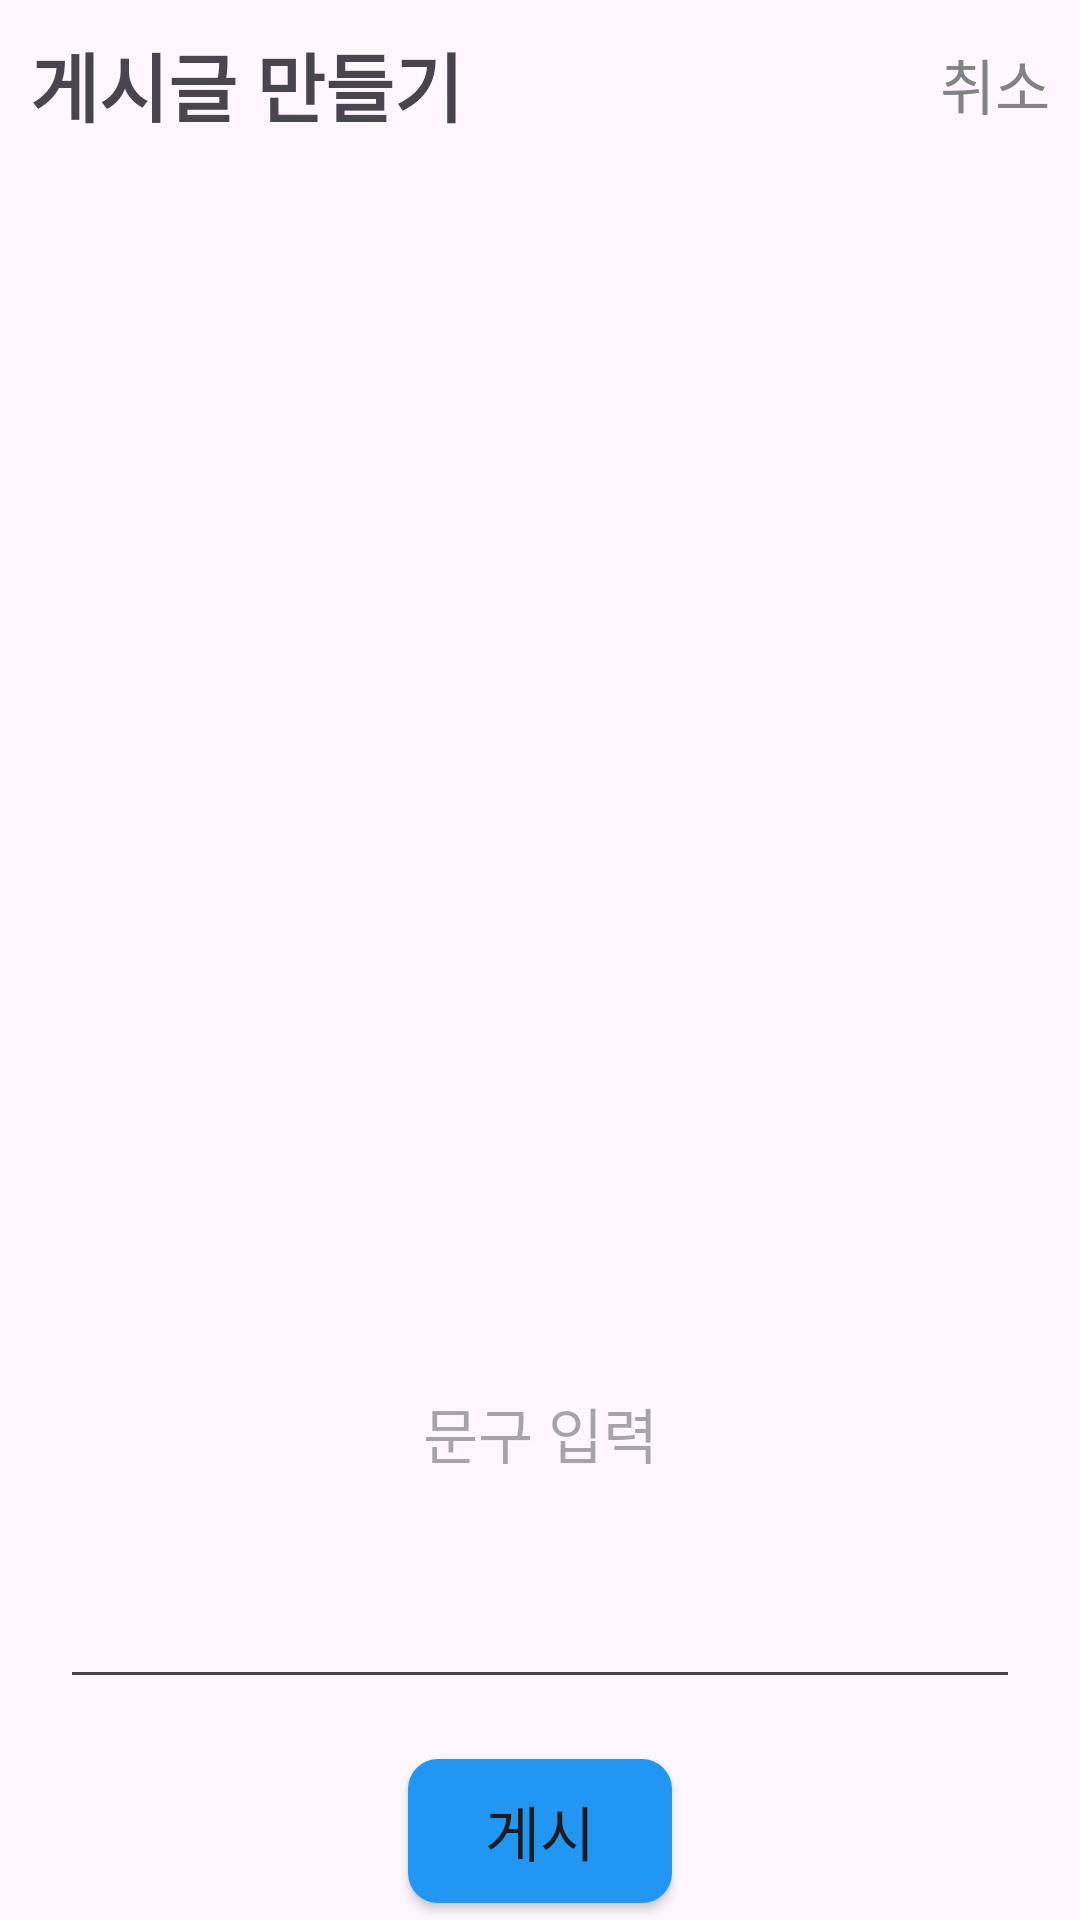

Android layout source for this screen:
<!-- AndroidManifest.xml: application theme Theme.KotlinStudy -->
<!-- res/layout/fragment_insta_post.xml -->
<?xml version="1.0" encoding="utf-8"?>
<androidx.appcompat.widget.LinearLayoutCompat xmlns:android="http://schemas.android.com/apk/res/android"
    android:layout_width="match_parent"
    android:layout_height="match_parent"
    android:orientation="vertical">

    <androidx.appcompat.widget.LinearLayoutCompat
        android:layout_width="match_parent"
        android:layout_height="wrap_content"
        android:orientation="horizontal"
        android:padding="10dp">

        <TextView
            android:layout_width="0dp"
            android:layout_height="wrap_content"
            android:layout_weight="1"
            android:text="게시글 만들기"
            android:textSize="25dp"
            android:textStyle="bold" />

        <TextView
            android:id="@+id/insta_post_cancel"
            android:layout_width="wrap_content"
            android:layout_height="wrap_content"
            android:layout_gravity="center_vertical"
            android:text="취소"
            android:textColor="#838383"
            android:textSize="20dp" />

    </androidx.appcompat.widget.LinearLayoutCompat>

    <ImageView
        android:id="@+id/insta_post_image"
        android:layout_width="300dp"
        android:layout_height="300dp"
        android:layout_gravity="center_horizontal"
        android:layout_marginTop="10dp" />

    <EditText
        android:id="@+id/insta_post_edit"
        android:layout_width="match_parent"
        android:layout_height="180dp"
        android:layout_margin="20dp"
        android:gravity="center"
        android:hint="문구 입력"
        android:textSize="20dp" />

    <Button
        android:id="@+id/insta_post_button"
        android:layout_width="wrap_content"
        android:layout_height="wrap_content"
        android:layout_gravity="center_horizontal"
        android:background="@drawable/insta_button"
        android:text="게시"
        android:textSize="20dp" />

</androidx.appcompat.widget.LinearLayoutCompat>
<!-- resources referenced by this layout -->
<resources>
  <!-- drawable insta_button (drawable) -->
  <?xml version="1.0" encoding="utf-8"?>
  <shape xmlns:android="http://schemas.android.com/apk/res/android"
      android:shape="rectangle">
  
      <corners
          android:radius="10dp"/>
      <solid
          android:color="#2196F3"/>
  
  </shape>
  <style name="Theme.KotlinStudy" parent="Theme.AppCompat.DayNight.DarkActionBar">
          
          <item name="colorPrimary">@color/purple_500</item>
          <item name="colorPrimaryVariant">@color/purple_700</item>
          <item name="colorOnPrimary">@color/white</item>
          
          <item name="colorSecondary">@color/teal_200</item>
          <item name="colorSecondaryVariant">@color/teal_700</item>
          <item name="colorOnSecondary">@color/black</item>
          
          <item name="android:statusBarColor">?attr/colorPrimaryVariant</item>
          
  
          <item name="windowActionBar">false</item>
          <item name="windowNoTitle">true</item>
      </style>
  <!-- not gathered from this repository: default colours our renderer supplied (Android Studio template values) -->
  <color name="purple_500">#FF6200EE</color>
  <color name="purple_700">#FF3700B3</color>
  <color name="teal_200">#FF03DAC5</color>
  <color name="teal_700">#FF018786</color>
  <color name="black">#FF000000</color>
  <color name="white">#FFFFFFFF</color>
</resources>
